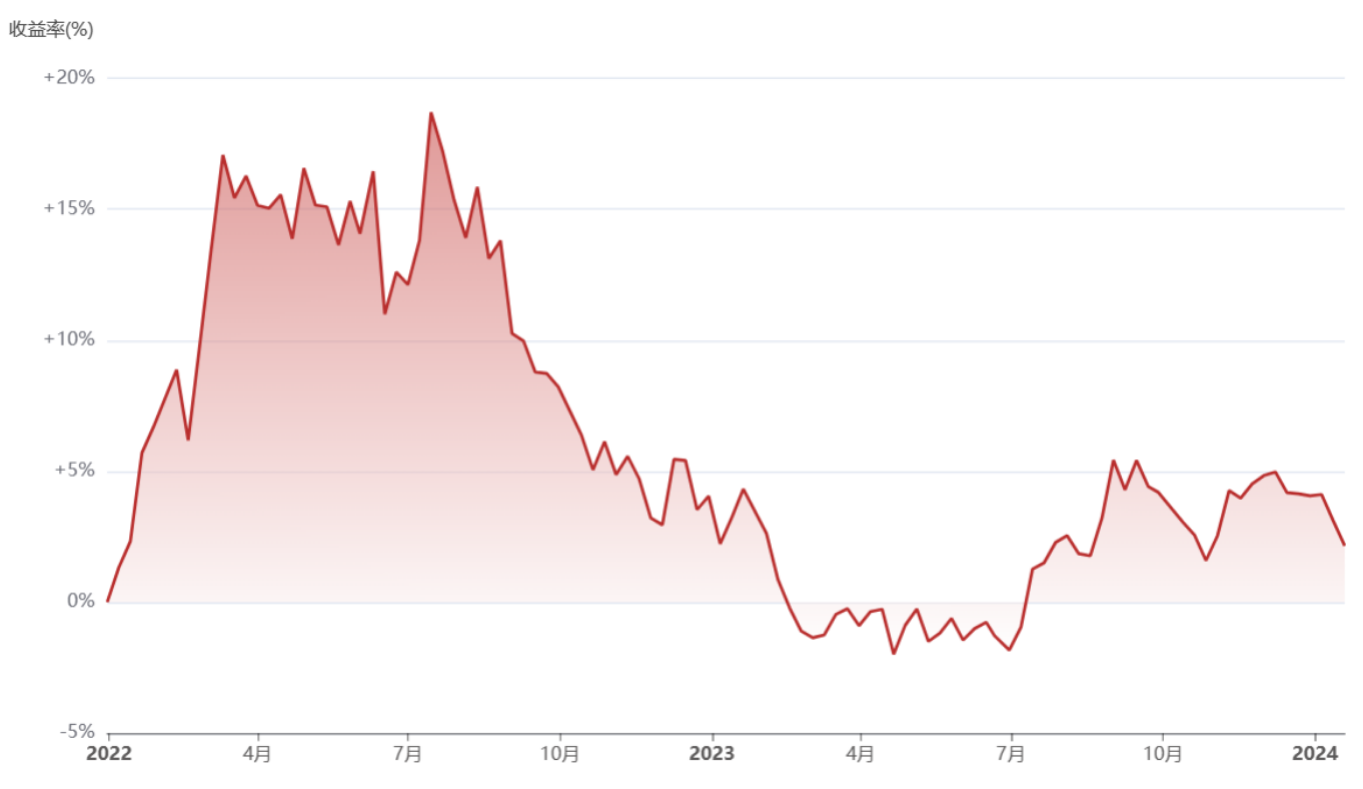

The file beside this chart, header and first rows:
2021/12/31, 0.0014058627622024478
2022/01/01, 0.003602
2022/01/02, 0.005321
2022/01/03, 0.007104
2022/01/04, 0.009141
2022/01/05, 0.01162
2022/01/06, 0.01382
2022/01/08, 0.01564
2022/01/09, 0.01716
2022/01/10, 0.01907
2022/01/11, 0.02079
2022/01/13, 0.02232
2022/01/13, 0.02423
2022/01/14, 0.02767
2022/01/14, 0.02633
2022/01/15, 0.02977
2022/01/15, 0.03314
2022/01/16, 0.03684
2022/01/16, 0.03493
2022/01/17, 0.0397
2022/01/17, 0.0418
2022/01/18, 0.04486
2022/01/18, 0.04352
2022/01/18, 0.04734
2022/01/19, 0.05011
2022/01/20, 0.05339
2022/01/21, 0.05715
2022/01/20, 0.05517
2022/01/22, 0.05918
2022/01/23, 0.0609
2022/01/24, 0.06262
2022/01/25, 0.06425
2022/01/27, 0.06606
2022/01/28, 0.06787
2022/01/29, 0.0695
2022/01/30, 0.0715
2022/01/31, 0.07351
2022/02/02, 0.07542
2022/02/03, 0.07723
2022/02/04, 0.07905
2022/02/05, 0.08105
2022/02/07, 0.08277
2022/02/08, 0.08478
2022/02/10, 0.08682
2022/02/11, 0.08764
2022/02/12, 0.08516
2022/02/12, 0.08249
2022/02/13, 0.07991
2022/02/14, 0.07723
2022/02/14, 0.07485
2022/02/15, 0.07236
2022/02/15, 0.07064
2022/02/16, 0.06873
2022/02/18, 0.06603
2022/02/18, 0.06377
2022/02/19, 0.06998
2022/02/19, 0.06759
2022/02/20, 0.07274
2022/02/20, 0.07122
2022/02/20, 0.0758
2022/02/20, 0.07427
... 502 more rows
